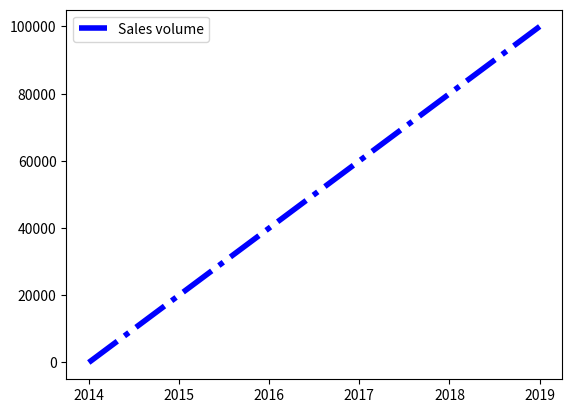

Here is the Python script that generated this plot:
import matplotlib.pyplot as plt

listX = [2014, 2019]
listY = [0, 100000]

plt.plot(listX, listY, color='blue', ls='-.', lw=4, label="Sales volume")
plt.legend()
plt.show()